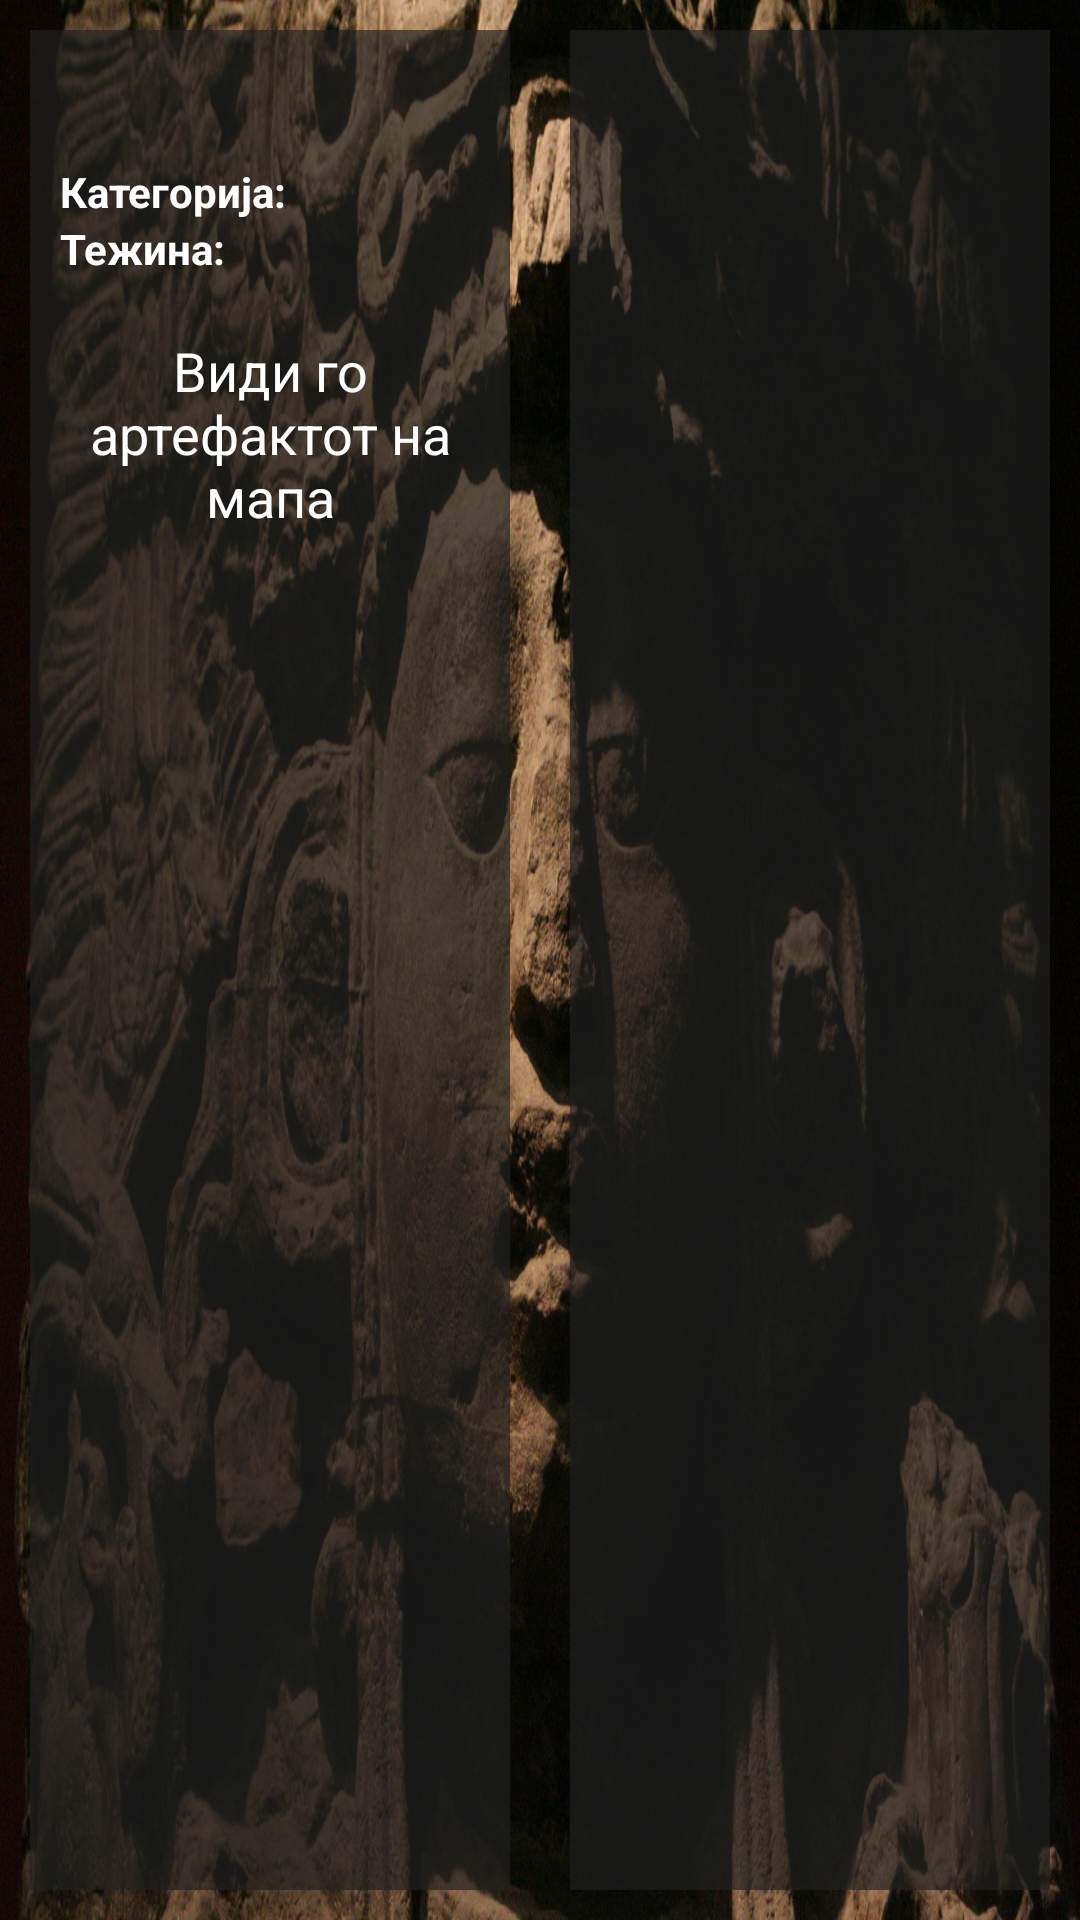

Produce the Android XML layout that renders to this screen, including the resource entries it uses.
<!-- AndroidManifest.xml: application theme AppTheme -->
<!-- res/layout/browse_artifact.xml -->
<LinearLayout xmlns:android="http://schemas.android.com/apk/res/android"
    android:layout_width="match_parent"
    android:layout_height="wrap_content"
    android:background="@drawable/artifacts_background"
    android:baselineAligned="false"
    android:orientation="horizontal" >

    <ScrollView
        android:layout_width="0dp"
        android:layout_height="match_parent"
        android:layout_margin="10dp"
        android:layout_weight="1"
        android:background="@color/panel_background" >

        <LinearLayout
            android:layout_width="match_parent"
            android:layout_height="wrap_content"
            android:orientation="vertical"
            android:padding="10dp" >

            <ImageView
                android:id="@+id/artifact_image"
                android:layout_width="wrap_content"
                android:layout_height="wrap_content"
                android:layout_marginBottom="10dp"
                android:layout_marginRight="10dp" />

            <TextView
                android:id="@+id/artifact_name"
                android:layout_width="wrap_content"
                android:layout_height="wrap_content"
                android:textColor="@android:color/white"
                android:textSize="18sp"
                android:textStyle="bold" />

            <LinearLayout
                android:layout_width="wrap_content"
                android:layout_height="wrap_content"
                android:orientation="horizontal" >

                <TextView
                    android:layout_width="wrap_content"
                    android:layout_height="wrap_content"
                    android:text="@string/map_category"
                    android:textColor="@android:color/white"
                    android:textStyle="bold" />

                <TextView
                    android:id="@+id/artifact_category"
                    android:layout_width="wrap_content"
                    android:layout_height="wrap_content"
                    android:textColor="@android:color/white" />
            </LinearLayout>

            <LinearLayout
                android:layout_width="wrap_content"
                android:layout_height="wrap_content"
                android:orientation="horizontal" >

                <TextView
                    android:layout_width="wrap_content"
                    android:layout_height="wrap_content"
                    android:text="@string/difficulty"
                    android:textColor="@android:color/white"
                    android:textStyle="bold" />

                <TextView
                    android:id="@+id/artifact_difficulty"
                    android:layout_width="wrap_content"
                    android:layout_height="wrap_content"
                    android:textColor="@android:color/white" />
            </LinearLayout>

            <TextView
                android:id="@+id/artifact_status"
                android:layout_width="wrap_content"
                android:layout_height="wrap_content"
                android:textColor="@android:color/holo_orange_light" />

            <Button
                android:id="@+id/artifact_location"
                android:layout_width="wrap_content"
                android:layout_height="wrap_content"
                android:text="@string/see_on_map"
                android:textColor="@android:color/white" />
        </LinearLayout>
    </ScrollView>

    <ScrollView
        android:layout_width="0dp"
        android:layout_height="match_parent"
        android:layout_margin="10dp"
        android:layout_weight="1"
        android:background="@color/panel_background" >

        <LinearLayout
            android:layout_width="match_parent"
            android:layout_height="wrap_content"
            android:orientation="vertical"
            android:padding="10dp" >

            <TextView
                android:id="@+id/artifact_description"
                android:layout_width="wrap_content"
                android:layout_height="wrap_content"
                android:textColor="@android:color/white" />
        </LinearLayout>
    </ScrollView>

</LinearLayout>
<!-- resources referenced by this layout -->
<resources>
  <color name="panel_background">#A8202020</color>
  <!-- drawable artifacts_background: jpg bitmap (drawable-xxhdpi, 780271 bytes) -->
  <string name="difficulty">Тежина: </string>
  <string name="map_category">Категорија: </string>
  <string name="see_on_map">Види го артефактот на мапа</string>
  <style name="AppTheme" parent="AppBaseTheme">
  
          
          <item name="android:buttonStyle">?android:attr/buttonBarButtonStyle</item>
      </style>
  <style name="AppBaseTheme" parent="android:Theme.Holo.Light">
  
          
          <item name="android:windowActionBar">false</item>
          <item name="android:windowNoTitle">true</item>
      </style>
</resources>
